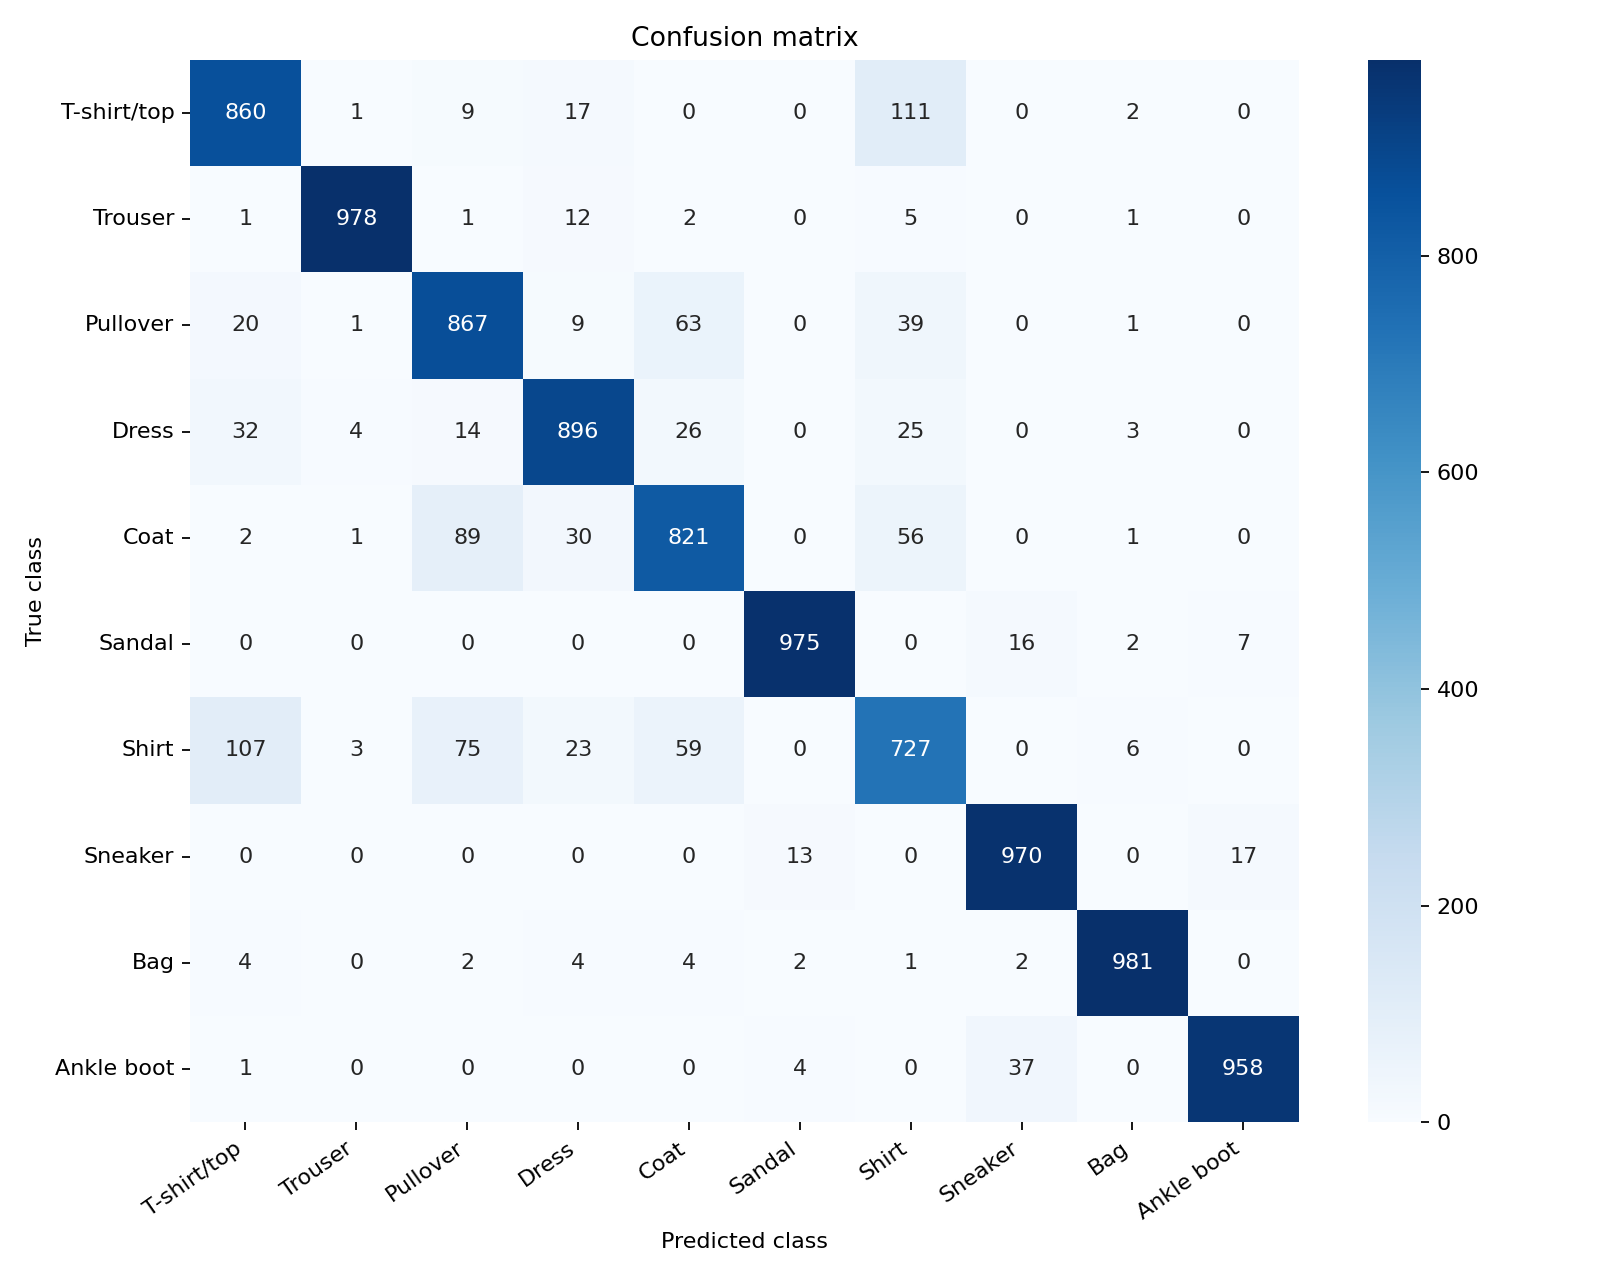

The table this chart was drawn from, first rows:
true/predicted, T-shirt/top, Trouser, Pullover, Dress, Coat, Sandal, Shirt, Sneaker, Bag, Ankle boot
T-shirt/top, 860, 1, 9, 17, 0, 0, 111, 0, 2, 0
Trouser, 1, 978, 1, 12, 2, 0, 5, 0, 1, 0
Pullover, 20, 1, 867, 9, 63, 0, 39, 0, 1, 0
Dress, 32, 4, 14, 896, 26, 0, 25, 0, 3, 0
Coat, 2, 1, 89, 30, 821, 0, 56, 0, 1, 0
Sandal, 0, 0, 0, 0, 0, 975, 0, 16, 2, 7
Shirt, 107, 3, 75, 23, 59, 0, 727, 0, 6, 0
Sneaker, 0, 0, 0, 0, 0, 13, 0, 970, 0, 17
Bag, 4, 0, 2, 4, 4, 2, 1, 2, 981, 0
Ankle boot, 1, 0, 0, 0, 0, 4, 0, 37, 0, 958
